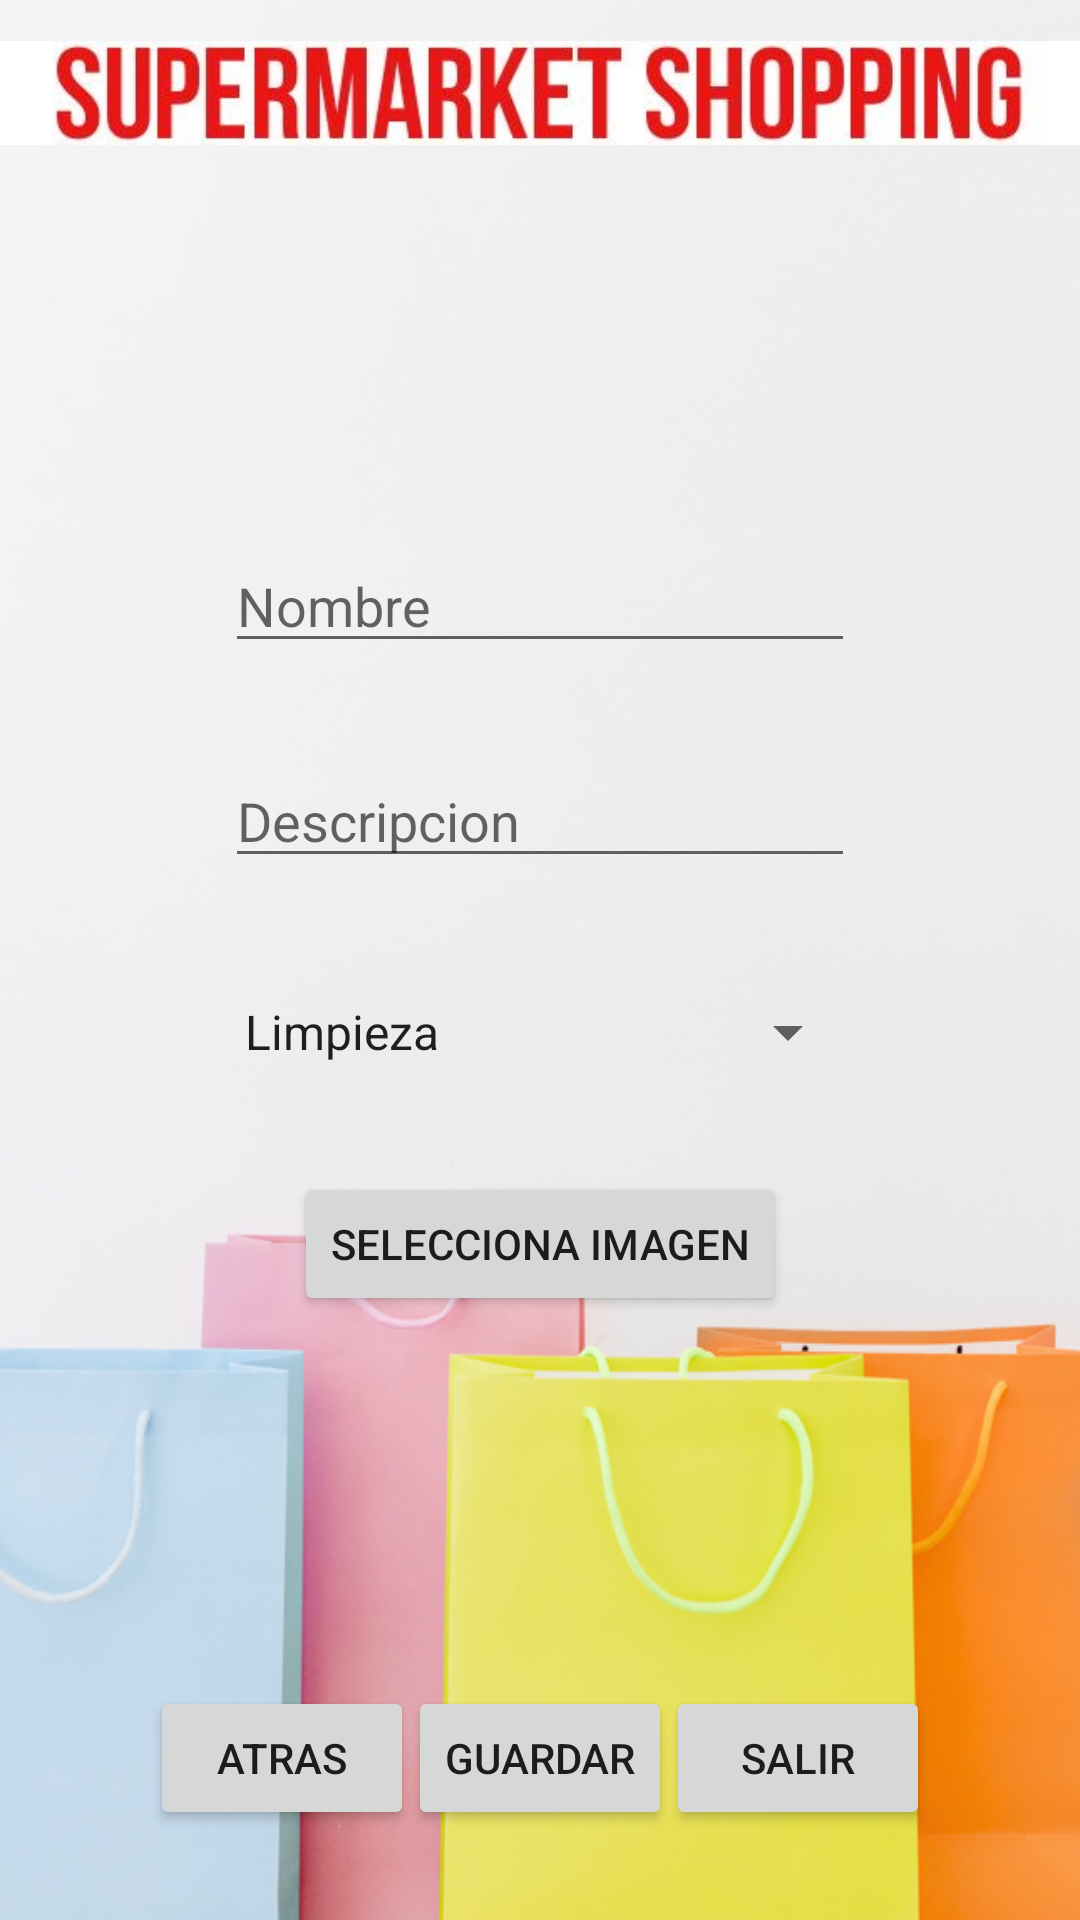

Here is an Android app screen rendered from its layout file. Give the layout XML and the strings, colors and styles it references.
<!-- AndroidManifest.xml: application theme AppTheme -->
<!-- res/layout/activity_create_article.xml -->
<?xml version="1.0" encoding="utf-8"?>
<androidx.constraintlayout.widget.ConstraintLayout xmlns:android="http://schemas.android.com/apk/res/android"
    xmlns:app="http://schemas.android.com/apk/res-auto"
    xmlns:tools="http://schemas.android.com/tools"
    android:layout_width="match_parent"
    android:layout_height="match_parent"
    android:background="@drawable/compras2"
    tools:context="com.aguillen.supermarketshoppingmobile.activity.ArticleCreateActivity">

    <ImageView
        android:id="@+id/imageView"
        android:layout_width="wrap_content"
        android:layout_height="wrap_content"
        android:layout_marginBottom="1dp"
        app:layout_constraintBottom_toTopOf="@+id/_dynamic"
        app:layout_constraintStart_toStartOf="parent"
        app:layout_constraintTop_toTopOf="parent"
        app:srcCompat="@drawable/titulo" />

    <EditText
        android:id="@+id/et_name"
        android:layout_width="wrap_content"
        android:layout_height="wrap_content"
        android:ems="10"
        android:hint="Nombre"
        android:inputType="textPersonName"
        app:layout_constraintBottom_toBottomOf="parent"
        app:layout_constraintEnd_toEndOf="parent"
        app:layout_constraintStart_toStartOf="parent"
        app:layout_constraintTop_toTopOf="@+id/imageView"
        app:layout_constraintVertical_bias="0.3" />

    <EditText
        android:id="@+id/et_description"
        android:layout_width="wrap_content"
        android:layout_height="wrap_content"
        android:ems="10"
        android:hint="Descripcion"
        android:inputType="textPersonName"
        app:layout_constraintBottom_toBottomOf="parent"
        app:layout_constraintEnd_toEndOf="parent"
        app:layout_constraintStart_toStartOf="parent"
        app:layout_constraintTop_toTopOf="@+id/imageView"
        app:layout_constraintVertical_bias="0.42000002" />

    <Spinner
        android:id="@+id/s_category"
        android:layout_width="213dp"
        android:layout_height="44dp"
        android:entries="@array/category_arrays"
        app:layout_constraintBottom_toBottomOf="parent"
        app:layout_constraintEnd_toEndOf="parent"
        app:layout_constraintStart_toStartOf="parent"
        app:layout_constraintTop_toTopOf="parent"
        app:layout_constraintVertical_bias="0.54" />

    <Button
        android:id="@+id/bt_back"
        android:layout_width="wrap_content"
        android:layout_height="wrap_content"
        android:layout_marginStart="50dp"
        android:layout_marginLeft="50dp"
        android:layout_marginBottom="30dp"
        android:text="Atras"
        app:layout_constraintBottom_toBottomOf="parent"
        app:layout_constraintStart_toStartOf="parent" />

    <Button
        android:id="@+id/bt_exit"
        android:layout_width="wrap_content"
        android:layout_height="wrap_content"
        android:layout_marginEnd="50dp"
        android:layout_marginRight="50dp"
        android:layout_marginBottom="30dp"
        android:text="Salir"
        app:layout_constraintBottom_toBottomOf="parent"
        app:layout_constraintEnd_toEndOf="parent" />

    <Button
        android:id="@+id/bt_save"
        android:layout_width="wrap_content"
        android:layout_height="wrap_content"
        android:layout_marginBottom="30dp"
        android:text="Guardar"
        app:layout_constraintBottom_toBottomOf="parent"
        app:layout_constraintEnd_toStartOf="@+id/bt_exit"
        app:layout_constraintStart_toEndOf="@+id/bt_back" />

    <Button
        android:id="@+id/bt_select_image"
        android:layout_width="wrap_content"
        android:layout_height="wrap_content"
        android:text="Selecciona Imagen"
        app:layout_constraintBottom_toBottomOf="parent"
        app:layout_constraintEnd_toEndOf="parent"
        app:layout_constraintStart_toStartOf="parent"
        app:layout_constraintTop_toTopOf="@+id/imageView"
        app:layout_constraintVertical_bias="0.66" />

</androidx.constraintlayout.widget.ConstraintLayout>
<!-- resources referenced by this layout -->
<resources>
  <string-array name="category_arrays">
          <item>Limpieza</item>
          <item>Comestible</item>
      </string-array>
  <!-- drawable compras2: jpg bitmap (drawable, 74149 bytes) -->
  <!-- drawable titulo: jpg bitmap (drawable, 21522 bytes) -->
  <style name="AppTheme" parent="Theme.MaterialComponents.Light.NoActionBar">
          
          <item name="colorPrimary">@color/colorPrimary</item>
          <item name="colorSecondary">@color/colorSecundary</item>
          <item name="colorAccent">@color/colorAccent</item>
          <item name="android:windowAnimationStyle">@style/CustomActivityAnimation</item>
      </style>
  <color name="colorPrimary">#6200EE</color>
  <color name="colorSecundary">#CDDC39</color>
  <color name="colorAccent">#FE09708A</color>
  <style name="CustomActivityAnimation" parent="@android:style/Animation.Activity">
          <item name="android:activityOpenEnterAnimation">@anim/slide_in_right</item>
          <item name="android:activityOpenExitAnimation">@anim/slide_out_left</item>
          <item name="android:activityCloseEnterAnimation">@anim/slide_in_left</item>
          <item name="android:activityCloseExitAnimation">@anim/slide_out_right</item>
      </style>
</resources>
